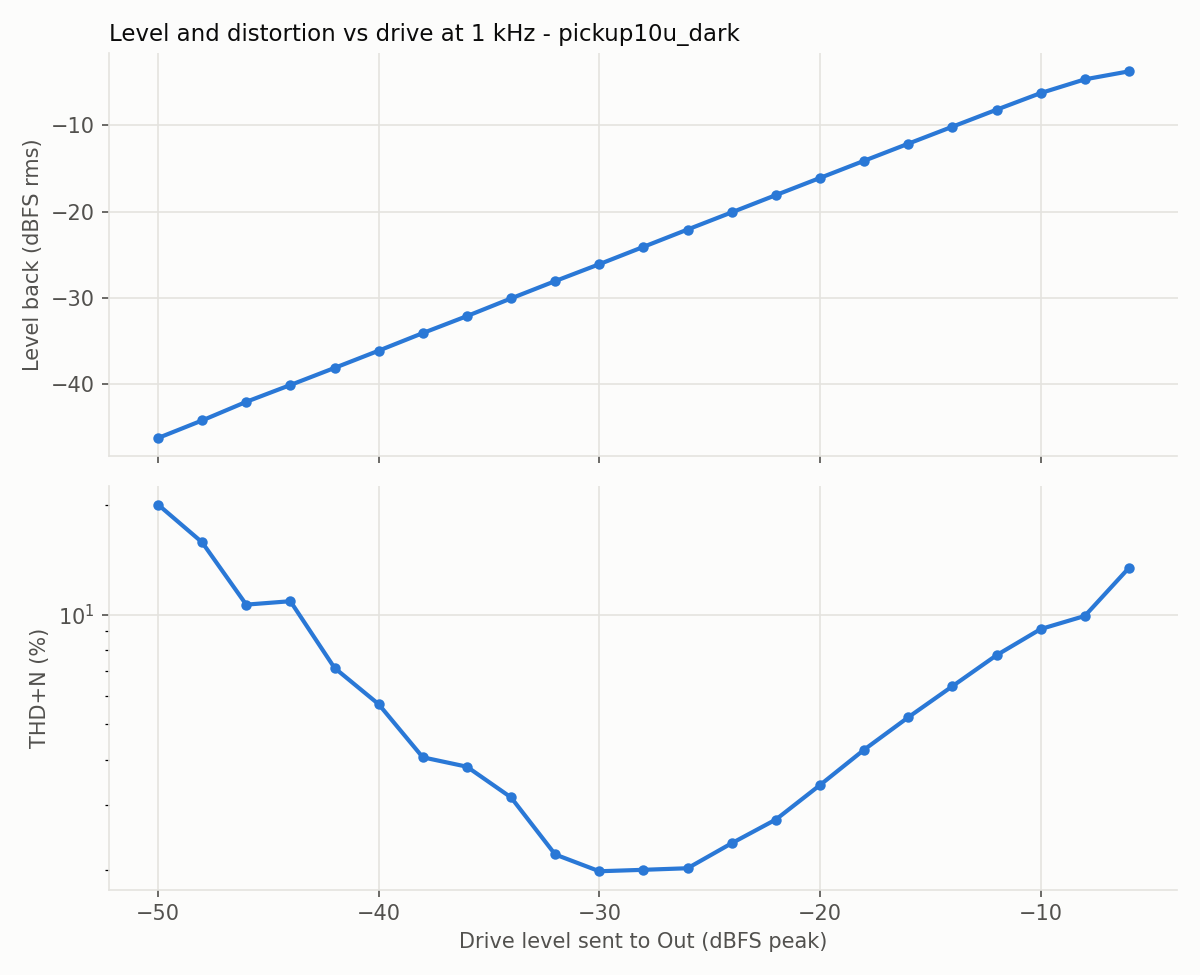

The file beside this chart, header and first rows:
level_dbfs, fundamental_dbfs, thd_pct, thd_n_pct, snr_db
-50.0, -46.26, 1.051, 20.04, 14.0
-48.0, -44.22, 0.975, 15.79, 16.1
-46.0, -42.06, 0.956, 10.65, 19.5
-44.0, -40.11, 0.738, 10.88, 19.3
-42.0, -38.13, 0.598, 7.145, 23.0
-40.0, -36.13, 0.418, 5.682, 24.9
-38.0, -34.09, 0.653, 4.063, 27.9
-36.0, -32.12, 0.639, 3.829, 28.5
-34.0, -30.07, 0.682, 3.154, 30.2
-32.0, -28.06, 0.752, 2.2, 33.7
-30.0, -26.1, 1.138, 1.979, 35.8
-28.0, -24.09, 1.477, 1.997, 37.4
-26.0, -22.08, 1.758, 2.017, 40.1
-24.0, -20.09, 2.199, 2.362, 41.3
-22.0, -18.09, 2.682, 2.743, 44.8
-20.0, -16.1, 3.375, 3.41, 46.2
-18.0, -14.11, 4.248, 4.263, 48.7
-16.0, -12.13, 5.222, 5.231, 50.6
-14.0, -10.16, 6.36, 6.364, 53.4
-12.0, -8.19, 7.739, 7.741, 54.7
-10.0, -6.26, 9.129, 9.13, 56.1
-8.0, -4.67, 9.809, 9.918, 36.7
-6.0, -3.74, 13.13, 13.44, 31.0
